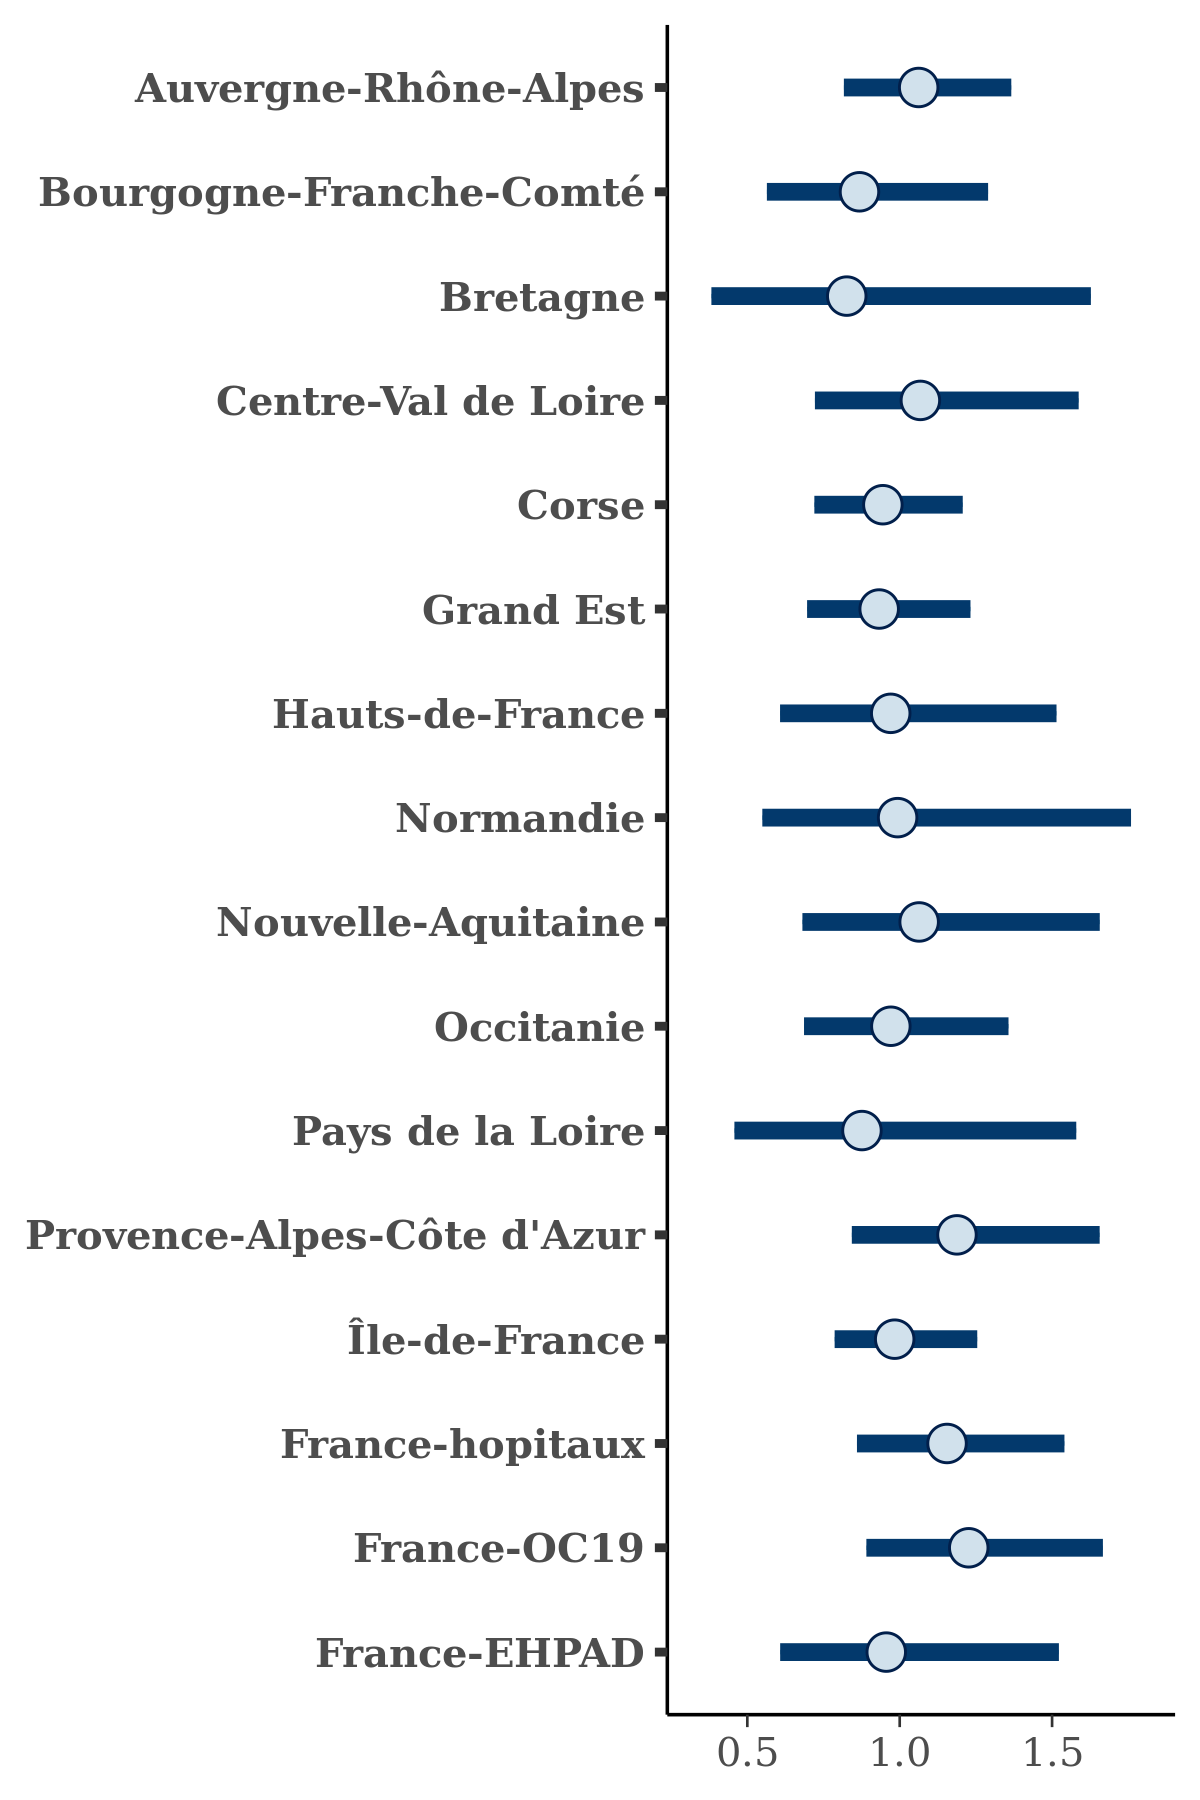

The table this chart was drawn from, first rows:
, Auvergne-Rhône-Alpes, Bourgogne-Franche-Comté, Bretagne, Centre-Val de Loire, Corse, Grand Est, Hauts-de-France, Normandie, Nouvelle-Aquitaine, Occitanie, Pays de la Loire, Provence-Alpes-Côte d'Azur, Île-de-France, France-hopitaux, France-OC19, France-EHPAD
1, 1.412, 1.362, 1.409, 1.633, 1.1, 1.18, 1.377, 1.775, 1.777, 1.357, 1.319, 2.101, 1.234, 1.433, 1.482, 1.632
2, 1.117, 1.049, 1.125, 1.286, 1.12, 0.9871, 1.065, 1.02, 1.153, 1.17, 1.138, 0.9901, 1.062, 1.437, 1.251, 1.172
3, 1.062, 0.8326, 0.7757, 1.019, 0.9543, 0.8509, 0.8239, 1.142, 0.9351, 0.9656, 0.6955, 1.046, 0.9792, 0.9956, 1.163, 0.8803
4, 1.007, 0.679, 0.9739, 1.02, 0.8614, 0.9432, 0.8785, 0.8574, 0.8692, 0.794, 0.6998, 1.035, 0.9062, 1.057, 1.179, 0.7386
5, 0.9434, 0.7504, 0.6387, 0.8822, 1.033, 0.8974, 0.769, 0.9053, 0.9182, 0.8499, 0.734, 1, 0.8905, 1.033, 1.116, 0.871
6, 0.8678, 0.6051, 0.3984, 0.7601, 0.9576, 0.6911, 0.624, 0.5123, 0.6604, 0.7669, 0.5082, 0.7948, 0.7716, 0.8376, 0.8982, 0.6168
7, 1.339, 0.8986, 1.236, 1.119, 0.8929, 1.267, 1.265, 1.262, 0.9598, 0.9684, 1.12, 1.33, 0.9982, 1.5, 1.294, 1.15
8, 0.8359, 0.6642, 0.5638, 0.8432, 0.8542, 0.8818, 0.6649, 0.7528, 0.7199, 0.6747, 0.5707, 0.8429, 0.8148, 0.9951, 0.9697, 0.6596
9, 0.9631, 0.8766, 0.9164, 1.038, 1.14, 0.9427, 1.167, 1.148, 1.173, 1.05, 0.9517, 1.227, 1, 1.171, 1.178, 1.045
10, 0.8923, 0.6293, 0.5857, 0.8159, 0.7936, 0.8207, 0.5548, 0.6358, 0.6544, 0.7557, 0.7836, 1.145, 0.9745, 0.9245, 0.9613, 0.6467
11, 0.9042, 0.6401, 0.4605, 0.9176, 0.8133, 0.6762, 0.5774, 0.6146, 0.7682, 0.7752, 0.4325, 0.8519, 0.8826, 0.9492, 1.013, 0.6814
12, 1.361, 1.041, 1.068, 1.145, 0.8555, 1.113, 1.512, 1.474, 1.623, 1.148, 1.034, 1.344, 1.032, 1.464, 1.554, 1.298
13, 0.9476, 0.6468, 0.5336, 0.7471, 0.9443, 0.7163, 0.6433, 0.5461, 0.7017, 0.7775, 0.4982, 0.8576, 0.8092, 0.8897, 0.9159, 0.6111
14, 0.7155, 0.5264, 0.3903, 0.8034, 1.004, 0.6374, 0.5297, 0.5474, 0.6862, 0.6906, 0.3557, 0.8502, 0.9361, 0.8301, 0.8822, 0.6376
15, 1.004, 0.6543, 0.5074, 0.9465, 0.8557, 0.8136, 0.7502, 0.8547, 0.8559, 0.8898, 0.647, 1.074, 0.9583, 1.059, 1.042, 0.8741
16, 0.9477, 0.7946, 0.6917, 1.081, 0.8931, 0.9549, 0.9442, 0.9958, 1.252, 1.036, 0.7666, 1.104, 0.8536, 1.084, 1.195, 0.8628
17, 1.016, 0.8819, 0.8061, 1.275, 0.9931, 0.9049, 0.9406, 1.115, 1.018, 1.031, 0.9197, 1.24, 1.166, 1.146, 1.19, 1.034
18, 1.059, 0.9386, 1.198, 1.056, 0.9786, 0.9199, 0.8625, 0.9897, 0.9476, 1.07, 0.9441, 1.107, 0.8539, 1.192, 1.086, 0.9862
19, 0.8401, 0.5322, 0.5498, 0.7375, 0.8966, 0.8299, 0.6884, 0.5871, 0.8679, 0.725, 0.5461, 0.9452, 0.8395, 0.881, 0.9221, 0.6388
20, 0.943, 0.8158, 0.6947, 1.15, 0.6392, 0.7497, 0.6648, 0.6699, 0.9499, 0.7898, 0.4424, 1.029, 0.8685, 1.104, 1.123, 0.8345
21, 1.218, 1.381, 1.155, 1.462, 0.9611, 1.144, 1.247, 1.42, 1.437, 0.9959, 1.222, 1.542, 1.262, 1.141, 1.619, 1.363
22, 1.101, 0.985, 1.108, 1.016, 0.8911, 1.055, 1.051, 1.052, 1.081, 1.132, 1.161, 1.346, 0.9292, 1.421, 1.369, 1.19
23, 0.8908, 0.7192, 0.5877, 0.8523, 1.028, 0.8166, 0.781, 0.7299, 0.8536, 0.8105, 0.7773, 0.9582, 0.942, 1.014, 1.011, 0.7098
24, 1.099, 0.8418, 0.6496, 1.056, 1.04, 1.009, 0.9116, 0.9325, 0.8226, 0.8935, 1.096, 1.132, 1.014, 1.094, 1.255, 1.129
25, 0.8254, 0.5888, 0.284, 0.8697, 0.6727, 0.7771, 0.6882, 0.8721, 0.8673, 0.6522, 0.5454, 0.9145, 0.8069, 0.9561, 1.023, 0.707
26, 1.024, 0.9117, 0.8726, 1.163, 1.001, 0.9867, 1.098, 1.088, 1.124, 1.096, 0.7868, 1.061, 0.8885, 1.153, 1.264, 0.927
27, 1.478, 1.338, 1.676, 1.963, 1.153, 1.422, 2.033, 2.181, 1.965, 1.423, 1.836, 1.552, 1.339, 1.841, 1.924, 2.146
28, 0.8126, 0.5344, 0.3859, 0.7475, 0.9555, 0.6846, 0.5702, 0.5086, 0.725, 0.6407, 0.5124, 0.8245, 0.7665, 0.8192, 0.8164, 0.6154
29, 1.318, 1.332, 1.367, 1.457, 1.111, 1.174, 1.362, 1.929, 1.677, 1.369, 1.54, 1.355, 1.203, 1.438, 1.591, 1.313
30, 1.32, 1.032, 1.516, 1.38, 1.162, 1.124, 1.274, 1.113, 1.27, 1.236, 1.112, 1.291, 1.052, 1.316, 1.46, 1.247
31, 1.023, 0.7157, 1.269, 1.193, 1.004, 1.005, 0.8907, 0.937, 1.28, 1.179, 0.8612, 1.29, 1.115, 1.226, 1.313, 1.28
32, 0.7619, 0.4052, 0.322, 0.7218, 0.8153, 0.7036, 0.6087, 0.5218, 0.6562, 0.6751, 0.4532, 0.7401, 0.7192, 0.7656, 0.8533, 0.5131
33, 0.7884, 0.5754, 0.4202, 0.7217, 0.8095, 0.6911, 0.5072, 0.4537, 0.7339, 0.7021, 0.4933, 0.8491, 0.7577, 0.7934, 0.8746, 0.5772
34, 0.9004, 0.6519, 0.2334, 0.7072, 0.8415, 0.6043, 0.5707, 0.3586, 0.5973, 0.6419, 0.4316, 0.7373, 0.8483, 0.8858, 0.8702, 0.572
35, 0.8316, 0.6097, 0.358, 0.7512, 0.9344, 0.6018, 0.64, 0.5782, 0.6197, 0.8263, 0.3398, 0.7557, 0.7732, 0.8671, 0.9217, 0.5689
36, 0.8856, 0.7816, 0.9549, 0.8793, 0.9918, 0.9204, 0.904, 0.8586, 1.251, 0.8575, 0.8803, 1.175, 0.7811, 1.178, 1.258, 0.7751
37, 1.088, 0.8461, 0.9446, 1.263, 1.088, 0.9143, 1.007, 1.068, 1.11, 1.212, 1.046, 1.307, 1.032, 1.206, 1.276, 1.083
38, 1.032, 0.6961, 0.7537, 0.7298, 0.9313, 0.8801, 0.8457, 0.7628, 0.9247, 0.8262, 0.8486, 0.8899, 0.934, 0.9828, 1.194, 0.8011
39, 0.851, 0.6576, 0.3044, 0.8798, 0.8287, 0.8034, 0.6529, 0.8545, 0.7511, 0.6703, 0.4017, 0.9139, 1.031, 1.132, 1.076, 0.7502
40, 1.098, 0.8153, 1.129, 1.064, 1.122, 0.8706, 1.014, 1.404, 1.294, 1.122, 0.9719, 1.268, 1.049, 1.294, 1.195, 1.083
41, 1.257, 0.952, 0.9919, 1.313, 0.8715, 0.9187, 1.15, 1.184, 1.342, 1.106, 1.108, 1.322, 1.152, 1.222, 1.425, 1.236
42, 1.03, 0.871, 0.7795, 1.211, 0.9864, 0.8946, 0.9354, 0.9974, 0.999, 1.046, 0.8421, 1.27, 1.116, 1.104, 1.161, 1.075
43, 1.201, 1.114, 1.172, 0.9923, 0.9552, 1.027, 1.319, 1.296, 1.04, 1.076, 0.9558, 1.213, 1.112, 1.288, 1.455, 1.378
44, 1.251, 1.08, 1.219, 1.799, 0.8263, 1.147, 1.41, 1.227, 1.815, 1.297, 1.284, 1.181, 1.024, 1.331, 1.424, 1.38
45, 0.8764, 0.8926, 0.64, 0.8967, 0.7703, 1.095, 0.8784, 1.052, 0.929, 0.919, 0.6587, 1.164, 0.905, 1.204, 1.206, 0.9859
46, 1.234, 0.9176, 1.094, 1.565, 0.9814, 1.098, 1.049, 1.288, 1.254, 1.062, 1.074, 1.649, 1.115, 1.344, 1.419, 1.159
47, 1.138, 1.067, 0.9371, 0.904, 1.161, 0.9278, 0.9858, 1.058, 1.099, 0.9705, 0.7827, 1.054, 0.8743, 1.238, 1.375, 1.006
48, 0.9671, 0.7978, 0.7475, 0.9219, 1.015, 0.8993, 0.8611, 0.9808, 1.094, 0.8774, 0.7866, 1.07, 1.089, 1.026, 1.284, 0.9672
49, 1.224, 0.9696, 1.16, 1.167, 1.208, 1.129, 1.319, 1.099, 1.165, 1.22, 0.9326, 1.098, 0.9912, 1.151, 1.183, 0.9087
50, 1.118, 0.8343, 0.7473, 0.9943, 0.9874, 1.029, 1.103, 1.208, 1.103, 0.9555, 1.035, 1.282, 1.212, 1.32, 1.24, 1.221
51, 1.195, 1.147, 1.413, 1.303, 0.8145, 1.1, 1.215, 1.291, 1.534, 1.417, 1.602, 1.317, 0.9895, 1.507, 1.55, 0.9914
52, 0.9039, 0.6978, 0.6001, 0.8681, 0.9235, 0.7868, 0.7464, 0.7779, 0.8067, 0.7476, 0.77, 0.9222, 0.9484, 0.9919, 0.9745, 0.7183
53, 1.107, 0.7748, 1.543, 1.091, 0.8477, 1.058, 1.27, 1.411, 1.405, 1.02, 0.9893, 1.17, 1.159, 1.444, 1.523, 1.345
54, 1.032, 0.8231, 0.7539, 1.195, 0.8422, 1.017, 0.8401, 0.7881, 1.231, 1.036, 0.9434, 1.113, 1.029, 1.116, 1.325, 0.9144
55, 1.176, 0.9265, 1.132, 1.09, 1.003, 1.114, 1.126, 1.157, 1.257, 1.201, 1.232, 1.316, 1.042, 1.222, 1.315, 1.146
56, 1.132, 0.7779, 1.141, 1.181, 0.8496, 0.9538, 1.057, 0.9351, 1.449, 0.8926, 1.182, 1.413, 1, 1.269, 1.178, 1.071
57, 0.9451, 0.6592, 0.523, 0.9175, 0.8419, 0.798, 0.7219, 0.7423, 0.5955, 0.8497, 0.6722, 0.9786, 1.157, 1.069, 1.088, 0.7562
58, 1.396, 1.208, 1.929, 1.74, 1.036, 1.232, 1.535, 2.118, 1.707, 1.542, 1.736, 1.562, 1.148, 1.559, 1.633, 1.337
59, 1.197, 1.042, 1.111, 1.628, 0.8601, 1.102, 1.412, 1.708, 1.354, 1.257, 1.32, 1.629, 1.142, 1.431, 1.518, 1.261
60, 1.18, 1.216, 0.9531, 1.492, 1.077, 0.8778, 1.321, 1.057, 1.096, 0.9334, 1.199, 1.733, 1.336, 1.071, 1.436, 1.523
... 1,940 more rows
